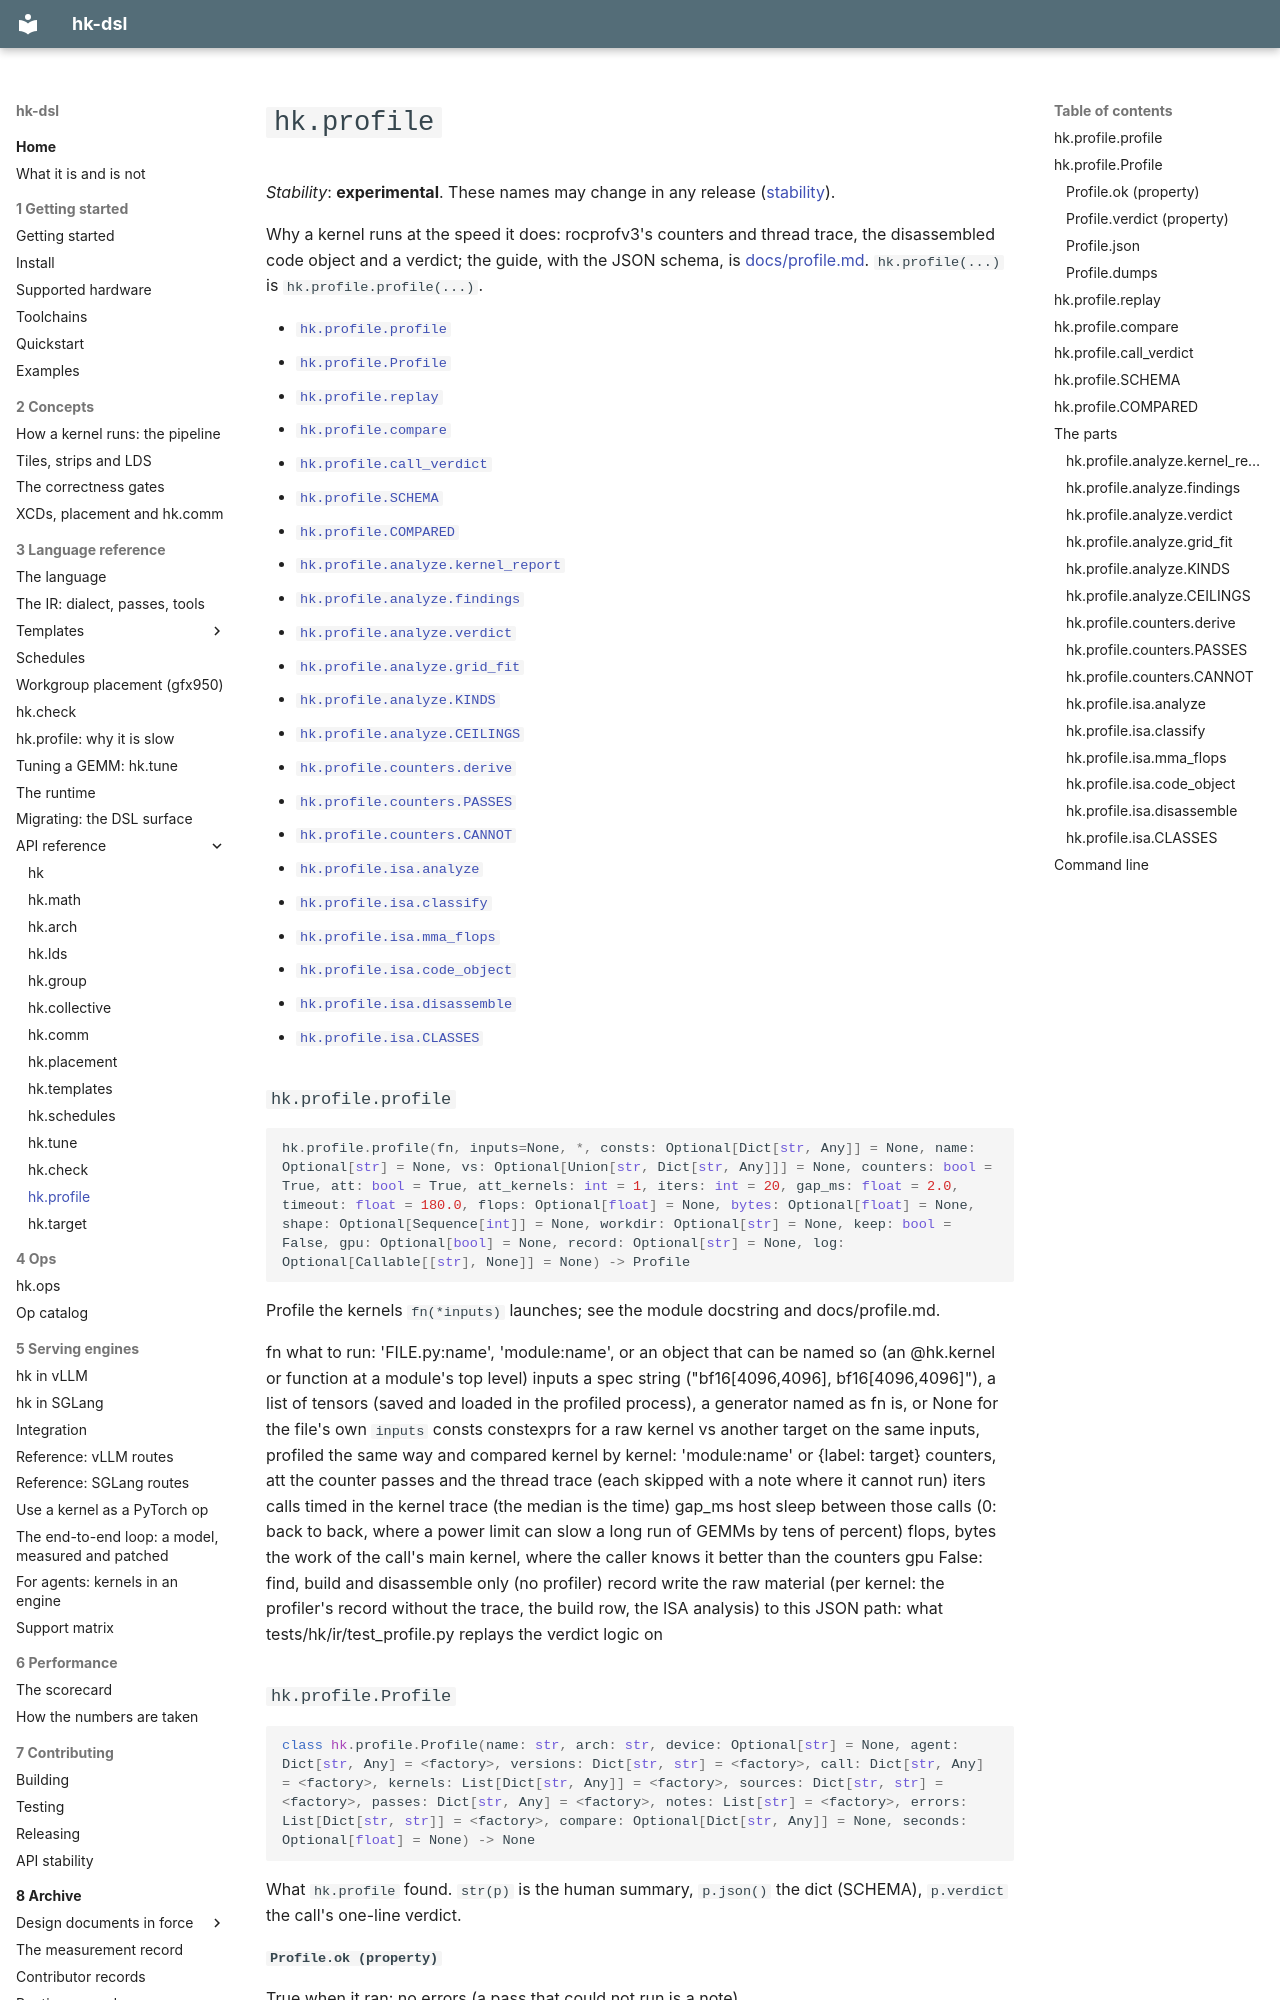

repository: vivienfanghuagood/hk-dsl · page: api/hk.profile/index.html · generator: mkdocs

<!-- Generated by scripts/gen_api_docs.py from the code's signatures and docstrings. Do not edit: change the docstring and run `python3 scripts/gen_api_docs.py`. -->

# `hk.profile`

*Stability*: **experimental**. These names may change in any release ([stability](../stability.md)).

Why a kernel runs at the speed it does: rocprofv3's counters and thread trace, the disassembled code object and a verdict; the guide, with the JSON schema, is [docs/profile.md](../profile.md). `hk.profile(...)` is `hk.profile.profile(...)`.

- [`hk.profile.profile`](#hkprofileprofile)
- [`hk.profile.Profile`](#hkprofileprofile)
- [`hk.profile.replay`](#hkprofilereplay)
- [`hk.profile.compare`](#hkprofilecompare)
- [`hk.profile.call_verdict`](#hkprofilecall_verdict)
- [`hk.profile.SCHEMA`](#hkprofileschema)
- [`hk.profile.COMPARED`](#hkprofilecompared)
- [`hk.profile.analyze.kernel_report`](#hkprofileanalyzekernel_report)
- [`hk.profile.analyze.findings`](#hkprofileanalyzefindings)
- [`hk.profile.analyze.verdict`](#hkprofileanalyzeverdict)
- [`hk.profile.analyze.grid_fit`](#hkprofileanalyzegrid_fit)
- [`hk.profile.analyze.KINDS`](#hkprofileanalyzekinds)
- [`hk.profile.analyze.CEILINGS`](#hkprofileanalyzeceilings)
- [`hk.profile.counters.derive`](#hkprofilecountersderive)
- [`hk.profile.counters.PASSES`](#hkprofilecounterspasses)
- [`hk.profile.counters.CANNOT`](#hkprofilecounterscannot)
- [`hk.profile.isa.analyze`](#hkprofileisaanalyze)
- [`hk.profile.isa.classify`](#hkprofileisaclassify)
- [`hk.profile.isa.mma_flops`](#hkprofileisamma_flops)
- [`hk.profile.isa.code_object`](#hkprofileisacode_object)
- [`hk.profile.isa.disassemble`](#hkprofileisadisassemble)
- [`hk.profile.isa.CLASSES`](#hkprofileisaclasses)
